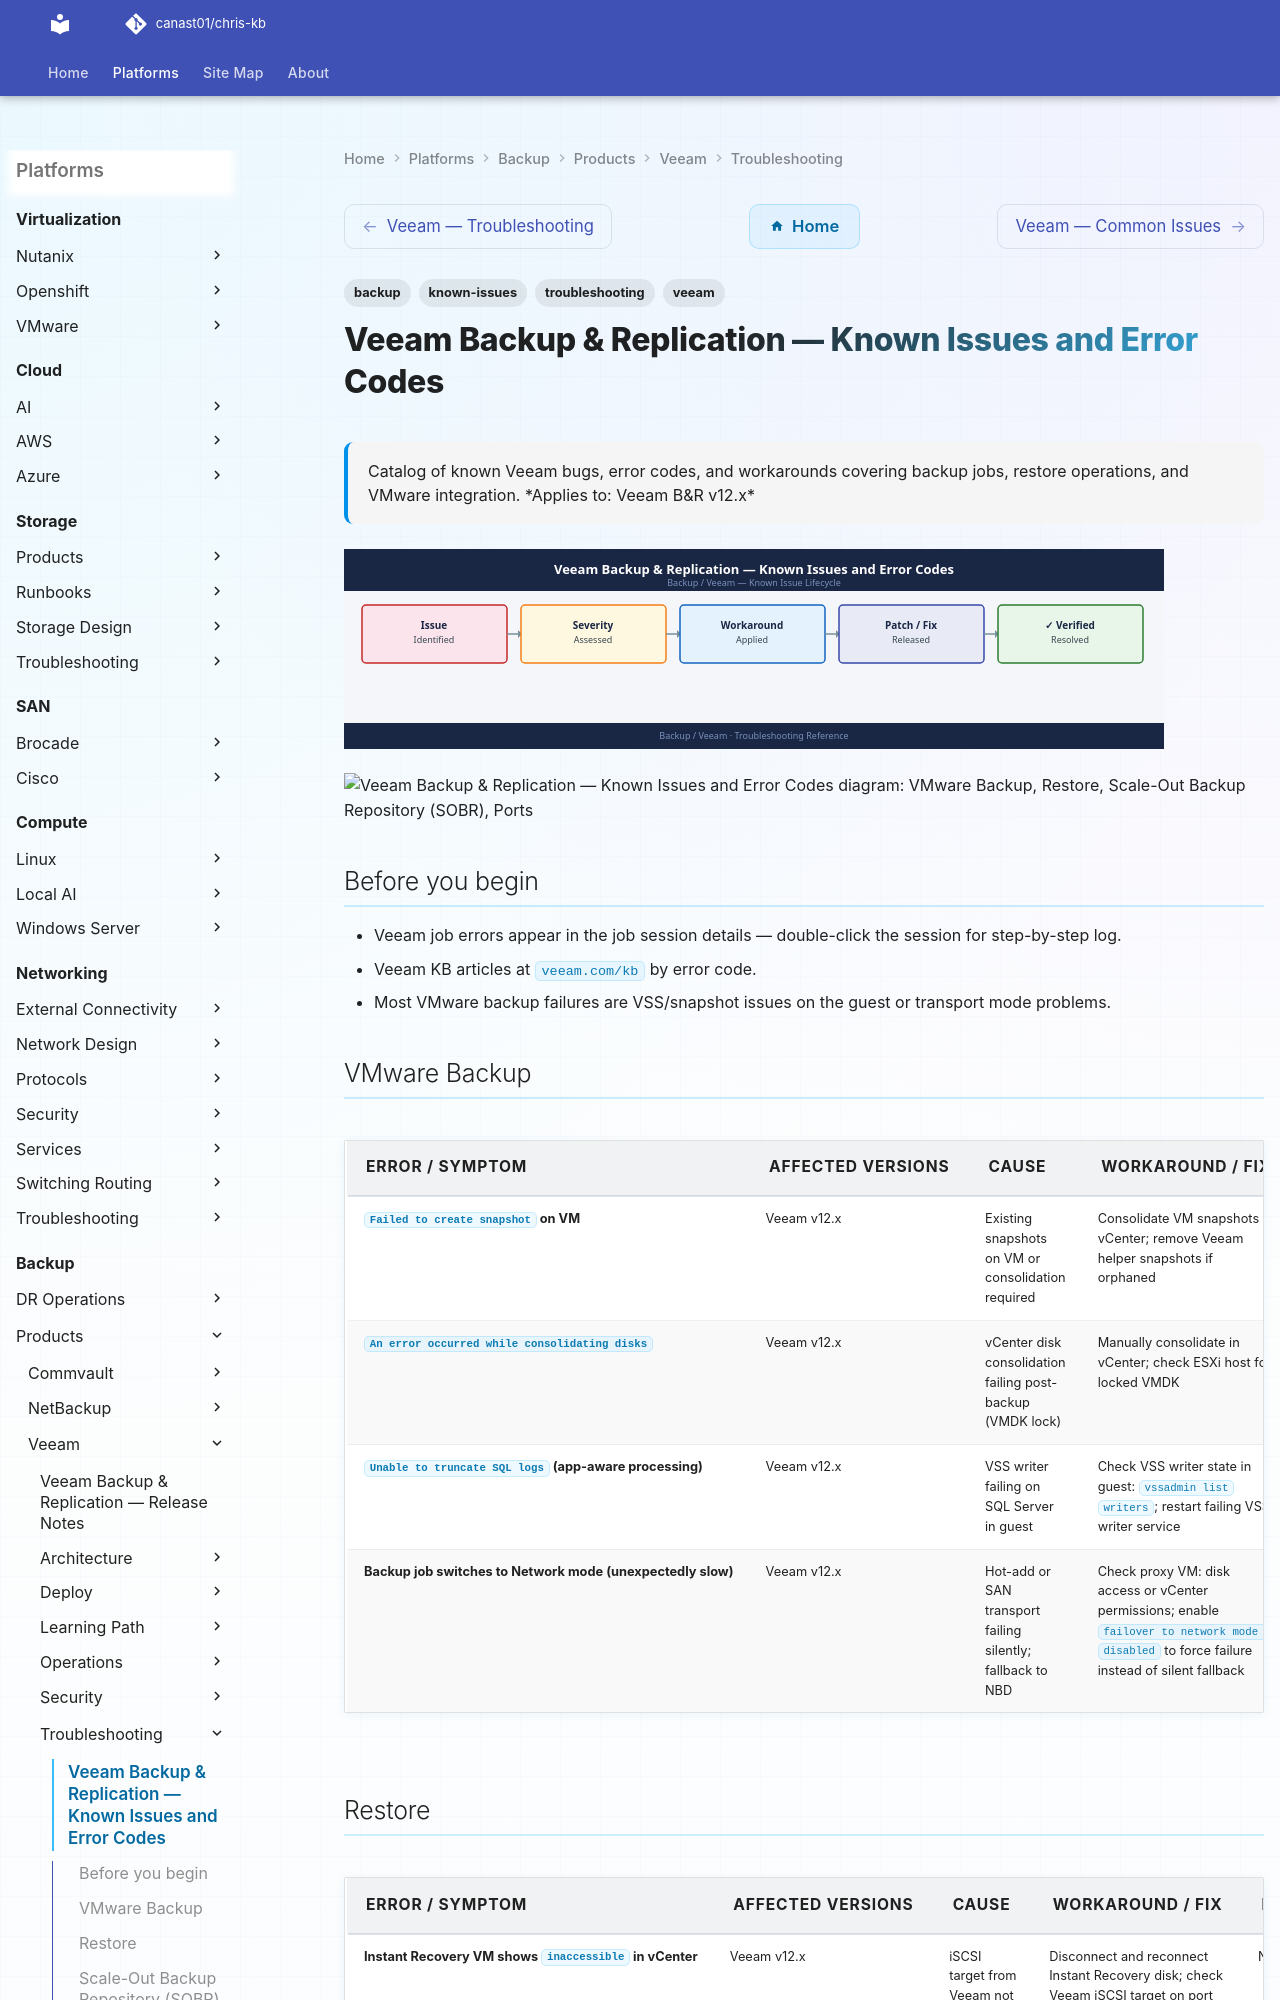

repository: canast01/chris-kb · page: backup/products/veeam/troubleshooting/known-issues/index.html · generator: mkdocs

---
tags:
  - troubleshooting
  - veeam
  - backup
  - known-issues
description: "Catalog of known Veeam bugs, error codes, and workarounds covering backup jobs, restore operations, and VMware integration."
---
# Veeam Backup & Replication — Known Issues and Error Codes

<div class="kb-summary">
Catalog of known Veeam bugs, error codes, and workarounds covering backup jobs, restore operations, and VMware integration.

*Applies to: Veeam B&R v12.x*
</div>
![Veeam Backup & Replication — Known Issues and Error Codes](../../../../assets/backup-veeam-troubleshooting-known-issues.svg)





```d2
direction: down

symptom: Identify Symptom {shape: diamond}
vmware_backup: "VMware Backup" {shape: rectangle}
restore: "Restore" {shape: rectangle}
scaleout_backup_repository_sobr: "Scale-Out Backup Repository (SOBR)" {shape: rectangle}
ports: "Ports" {shape: rectangle}
resolution: Resolve or Escalate {shape: oval}

symptom -> vmware_backup: investigate
symptom -> restore: investigate
symptom -> scaleout_backup_repository_sobr: investigate
symptom -> ports: investigate
vmware_backup -> resolution
restore -> resolution
scaleout_backup_repository_sobr -> resolution
ports -> resolution
```

## Before you begin

- Veeam job errors appear in the job session details — double-click the session for step-by-step log.
- Veeam KB articles at `veeam.com/kb` by error code.
- Most VMware backup failures are VSS/snapshot issues on the guest or transport mode problems.
